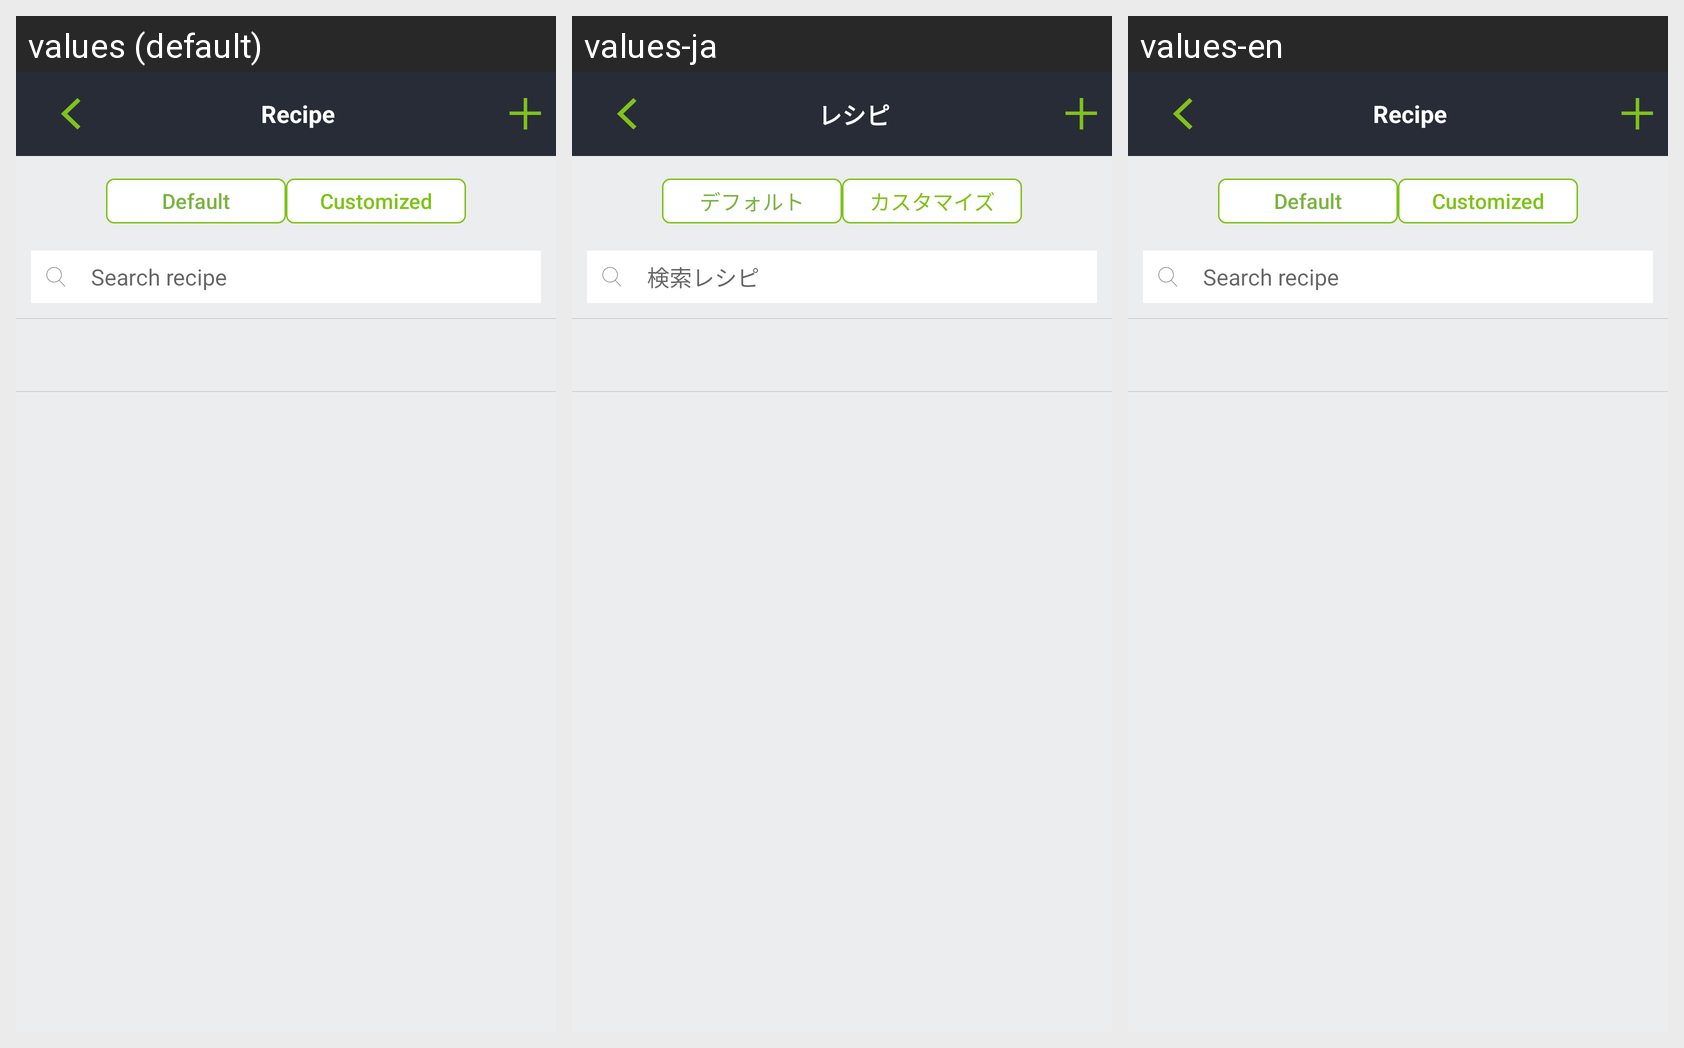

The Android screen above is rendered under several locales of the same app. Produce the string resources it draws, with the default and per-locale values.
Android screen res/layout/fragment_home_screen.xml rendered under 3 locales, left to right: values (default), values-ja, values-en. Device: Nexus 5 (rendered at 1080×1920; each locale shown at half size, 540×960, under a caption strip naming it); theme AppTheme.
Strings drawn on this screen, with the default value and each locale's value (text and hints the layout hard-codes, and strings that could not be matched under every locale, appear in the picture but are not listed):

recipe
  values: Recipe
  values-ja: レシピ
  values-en: Recipe

button_default
  values: Default
  values-ja: デフォルト
  values-en: Default

button_customized
  values: Customized
  values-ja: カスタマイズ
  values-en: Customized

search_hint
  values: Search recipe
  values-ja: 検索レシピ
  values-en: Search recipe
